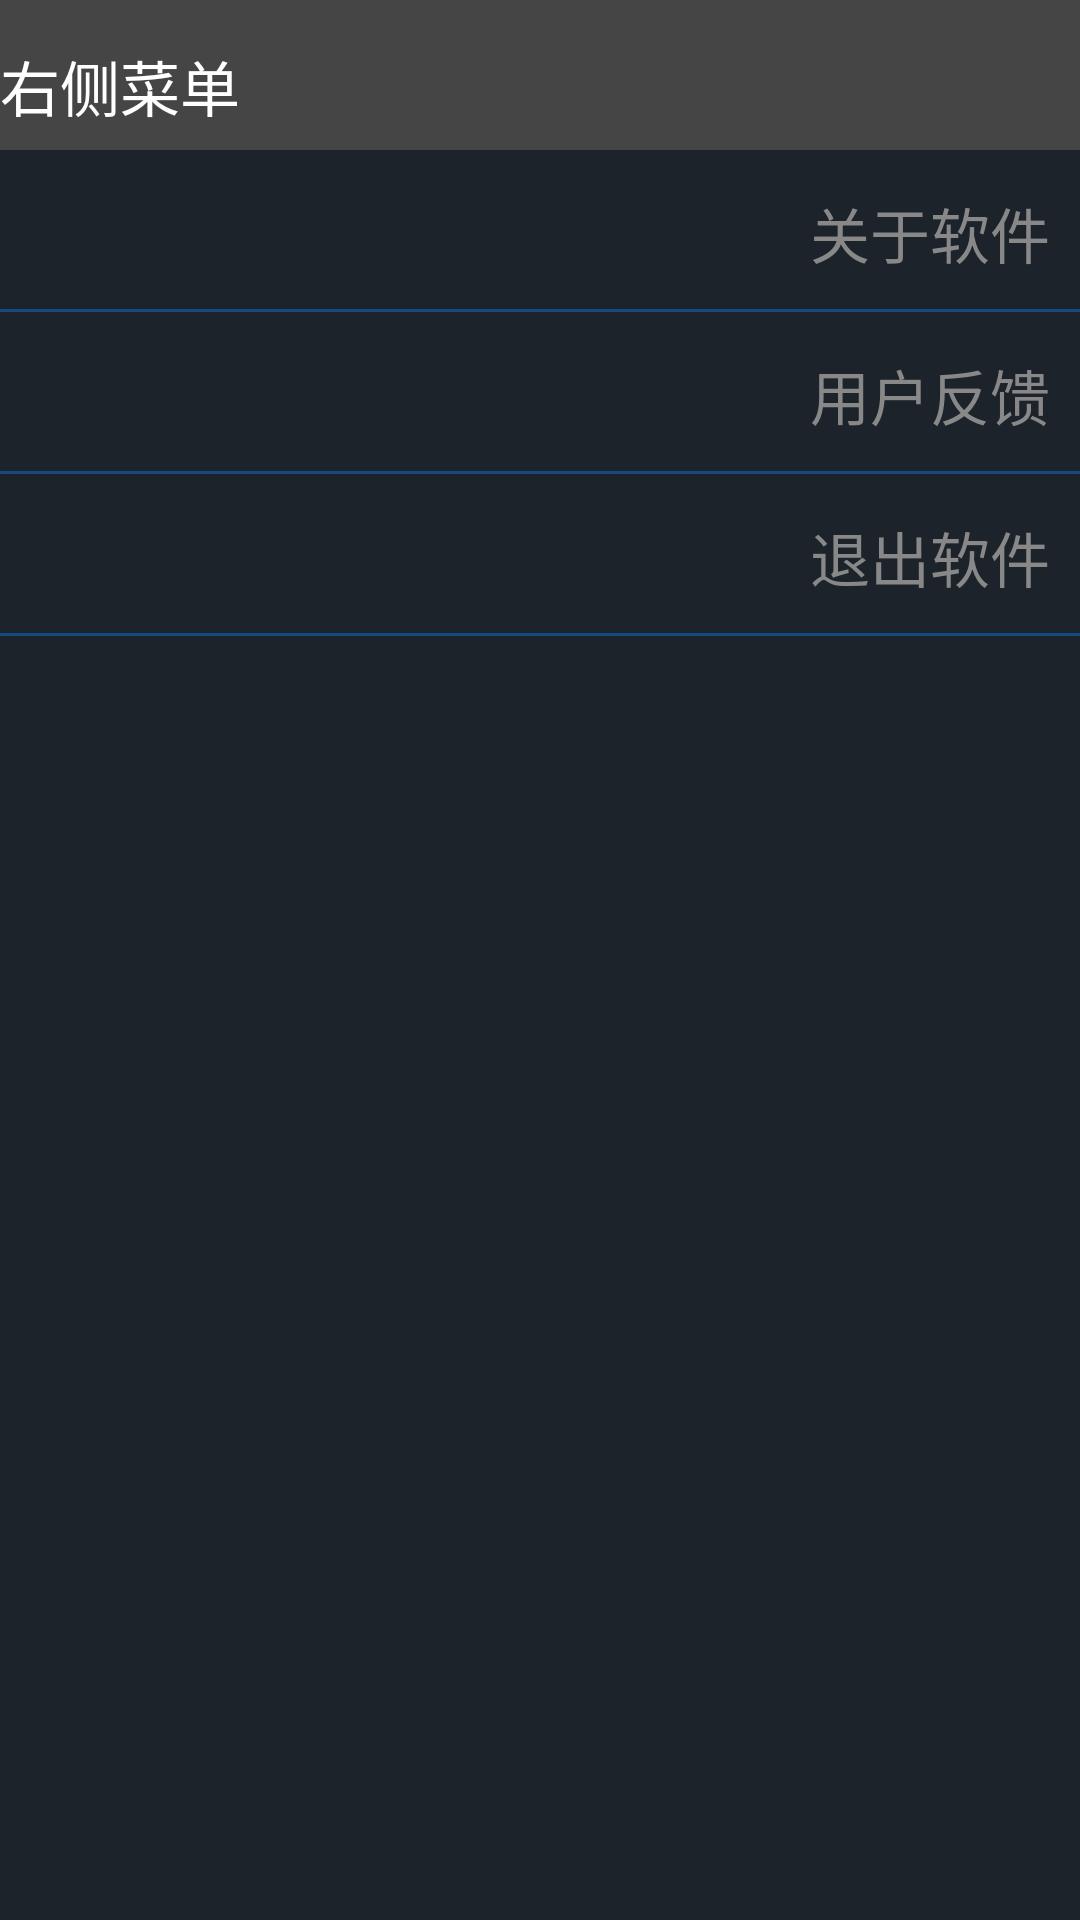

The Android layout XML behind this screen, and the referenced resources:
<!-- AndroidManifest.xml: application theme AppTheme -->
<!-- res/layout/right_menu.xml -->
<?xml version="1.0" encoding="utf-8"?>
<RelativeLayout xmlns:android="http://schemas.android.com/apk/res/android"
    android:layout_width="match_parent"
    android:layout_height="match_parent"
    android:background="#1C232A"
    android:orientation="vertical" >

    <View
        android:id="@+id/liv1"
        android:layout_width="fill_parent"
        android:layout_height="50dp"
        android:background="#454545" />
    <TextView
        android:id="@+id/textView1"
        android:layout_width="wrap_content"
        android:layout_height="wrap_content"
        android:layout_alignParentLeft="true"
        android:layout_alignParentTop="true"
        android:layout_marginTop="14dp"
        android:text="右侧菜单"
        android:textColor="@android:color/white"
        android:textSize="20sp" />

    <Button
        android:padding="10dp"
        android:id="@+id/right_btn_about"
        android:layout_width="fill_parent"
        android:layout_height="50dp"
        android:layout_below="@+id/liv1"
        android:layout_marginTop="3dp"
        android:background="@null"
        android:gravity="right"
        android:text="关于软件"
        android:textColor="#888888"
        android:textSize="20sp" />

    <View
        android:id="@+id/liv2"
        android:layout_width="fill_parent"
        android:layout_height="1dp"
        android:layout_below="@+id/right_btn_about"
        android:background="#16497F" />

    

    <Button
        android:id="@+id/right_btn_feedback"
        android:layout_width="fill_parent"
        android:layout_height="50dp"
        android:layout_below="@+id/liv2"
        android:layout_marginTop="3dp"
        android:background="@null"
        android:gravity="right"
        android:padding="10dp"
        android:text="用户反馈"
        android:textColor="#888888"
        android:textSize="20sp" />

    <View
        android:id="@+id/liv3"
        android:layout_width="fill_parent"
        android:layout_height="1dp"
        android:layout_below="@+id/right_btn_feedback"
        android:background="#16497F" />
    
     <Button
        android:id="@+id/right_btn_exit"
        android:layout_width="fill_parent"
        android:layout_height="50dp"
        android:layout_below="@+id/liv3"
        android:layout_marginTop="3dp"
        android:background="@null"
        android:gravity="right"
        android:padding="10dp"
        android:text="退出软件"
        android:textColor="#888888"
        android:textSize="20sp" />

    <View
        android:id="@+id/liv4"
        android:layout_width="fill_parent"
        android:layout_height="1dp"
        android:layout_below="@+id/right_btn_exit"
        android:background="#16497F" />

</RelativeLayout>
<!-- resources referenced by this layout -->
<resources>
  <style name="AppTheme" parent="AppBaseTheme">
          
      </style>
  <style name="AppBaseTheme" parent="android:Theme.Light">
          
      </style>
</resources>
